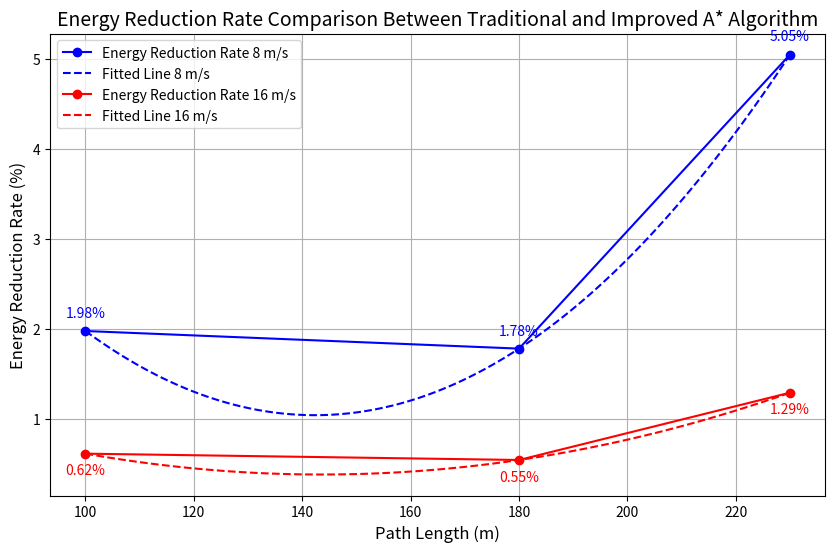

Write Python code to recreate this figure.
import matplotlib.pyplot as plt
import numpy as np

# Data preparation
data = {
    'Path Length': [100, 180, 230],  # Example path lengths
    'Traditional A* Energy 8 m/s': [17053.4951, 28660.76738, 44432.72812],  # Traditional A* energy at 8 m/s
    'Improved A* Energy 8 m/s': [16716.28994, 28150.02068, 42190.55988],  # Improved A* energy at 8 m/s
    'Traditional A* Energy 16 m/s': [10162.60735, 17226.51905, 25129.88338],  # Traditional A* energy at 16 m/s (example)
    'Improved A* Energy 16 m/s': [10099.97952, 17132.45867, 24804.95625]  # Improved A* energy at 16 m/s (example)
}

# Calculate energy reduction rates
data['Energy Reduction Rate 8 m/s'] = [(data['Traditional A* Energy 8 m/s'][i] - data['Improved A* Energy 8 m/s'][i]) / data['Traditional A* Energy 8 m/s'][i] * 100 for i in range(len(data['Path Length']))]
data['Energy Reduction Rate 16 m/s'] = [(data['Traditional A* Energy 16 m/s'][i] - data['Improved A* Energy 16 m/s'][i]) / data['Traditional A* Energy 16 m/s'][i] * 100 for i in range(len(data['Path Length']))]

# Polynomial fitting for 8 m/s
coeffs_8ms = np.polyfit(data['Path Length'], data['Energy Reduction Rate 8 m/s'], 2)  # 2nd degree polynomial
poly_8ms = np.poly1d(coeffs_8ms)
x_fit_8ms = np.linspace(min(data['Path Length']), max(data['Path Length']), 100)
y_fit_8ms = poly_8ms(x_fit_8ms)

# Polynomial fitting for 16 m/s
coeffs_16ms = np.polyfit(data['Path Length'], data['Energy Reduction Rate 16 m/s'], 2)  # 2nd degree polynomial
poly_16ms = np.poly1d(coeffs_16ms)
x_fit_16ms = np.linspace(min(data['Path Length']), max(data['Path Length']), 100)
y_fit_16ms = poly_16ms(x_fit_16ms)

# Plotting the data
plt.figure(figsize=(10, 6))

# Plot for 8 m/s
plt.plot(data['Path Length'], data['Energy Reduction Rate 8 m/s'], marker='o', linestyle='-', color='b', label='Energy Reduction Rate 8 m/s')
plt.plot(x_fit_8ms, y_fit_8ms, linestyle='--', color='b', label='Fitted Line 8 m/s')

# Plot for 16 m/s
plt.plot(data['Path Length'], data['Energy Reduction Rate 16 m/s'], marker='o', linestyle='-', color='r', label='Energy Reduction Rate 16 m/s')
plt.plot(x_fit_16ms, y_fit_16ms, linestyle='--', color='r', label='Fitted Line 16 m/s')

# Annotate data points
for i in range(len(data['Path Length'])):
    plt.annotate(f"{data['Energy Reduction Rate 8 m/s'][i]:.2f}%", 
                 (data['Path Length'][i], data['Energy Reduction Rate 8 m/s'][i]), 
                 textcoords="offset points", xytext=(0,10), ha='center', color='b')
    plt.annotate(f"{data['Energy Reduction Rate 16 m/s'][i]:.2f}%", 
                 (data['Path Length'][i], data['Energy Reduction Rate 16 m/s'][i]), 
                 textcoords="offset points", xytext=(0,-15), ha='center', color='r')

# Display polynomial equations
# plt.text(150, max(y_fit_8ms), f'8 m/s: y = {coeffs_8ms[0]:.2e}x^2 + {coeffs_8ms[1]:.2e}x + {coeffs_8ms[2]:.2e}', color='b')
# plt.text(150, max(y_fit_16ms) , f'16 m/s: y = {coeffs_16ms[0]:.2e}x^2 + {coeffs_16ms[1]:.2e}x + {coeffs_16ms[2]:.2e}', color='r')

# Chart title and labels
plt.title('Energy Reduction Rate Comparison Between Traditional and Improved A* Algorithm', fontsize=14)
plt.xlabel('Path Length (m)', fontsize=12)
plt.ylabel('Energy Reduction Rate (%)', fontsize=12)
plt.legend()
plt.grid(True)

# Display the chart
plt.show()